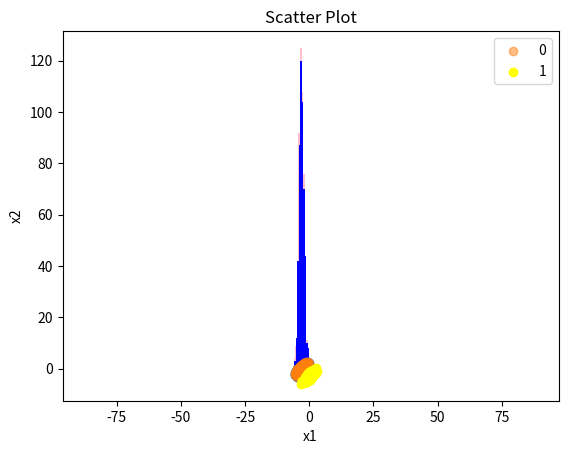

Source code (Python):
# -*- coding: utf-8 -*-
"""Numpy_Assignment_Completed.ipynb

Automatically generated by Colaboratory.

Original file is located at
    https://colab.research.google.com/<link-removed>

#Numpy Assignments - Create Random Numbers
"""

import numpy as np

mean = (-3, 0)
cov = ([1.0, 0.8], [0.8, 1.0])

np.random.seed(0)
random_number = np.random.multivariate_normal(mean, cov, 500)
print(random_number)
random_number.shape

"""#Numpy Assignment - Visualize with a Scatter Plot"""

import matplotlib.pyplot as plt

mean = (-3, 0)
cov = ([1.0, 0.8], [0.8, 1.0])

np.random.seed(0)

x, y = np.random.multivariate_normal(mean, cov, 500).T

plt.title('The Scatter Plot')
plt.xlabel("X1 Cordinate")
plt.ylabel("X2 Cordinate")
plt.scatter(x, y)
plt.axis('equal')

plt.show()

"""#Numpy Assignment - Visualize with a Histogram"""

# Commented out IPython magic to ensure Python compatibility.
import matplotlib.pyplot as plt
# %matplotlib inline

plt.xlabel("X1 Cordinate")
plt.ylabel("Frequency")
plt.title("Histogram of X1 Cordinate")

x, y = np.random.multivariate_normal(mean, cov, 500).T
plt.hist(x, color="Pink")
plt.xlim(right=6)
plt.show()

plt.xlabel("X2 Cordinate")
plt.ylabel("Frequency")
plt.title("Histogram of X2 Cordinate")

x, y = np.random.multivariate_normal(mean, cov, 500).T
plt.hist(x, color="Blue")
plt.xlim(left=-5)
plt.show()

"""#Numpy Assignment - Adding Data"""

import matplotlib.pyplot as plt

mean2 = (0, -3)
cov2 = ([1.0, 0.8], [0.8, 1.0])
np.random.seed(0)

x, y = np.random.multivariate_normal(mean, cov, 500).T
x2, y2 = np.random.multivariate_normal(mean2, cov2, 500).T
plt.title('Scatter Plot')
plt.xlabel("x1")
plt.ylabel("x2")
plt.scatter(x, y, alpha=0.5, label="0")
plt.scatter(x2, y2, color="yellow", label="1")
plt.legend(loc='upper right')

plt.show()

"""#Numpy Assignment - Data Combination

"""

random_number1 = np.random.multivariate_normal(mean, cov, 500)
random_number2 = np.random.multivariate_normal(mean2, cov2,500)

np.random.seed(0)

random_numbers_combined = np.concatenate((random_number1, random_number2))

print(random_numbers_combined)
random_numbers_combined.shape

"""#Numpy Assignment - Labeling"""

zeros_ndarray = np.zeros(500)
ones_ndarray = np.ones(500)

first_ndarray=np.insert(random_number1,2,zeros_ndarray,axis=1)
second_ndarray=np.insert(random_number2,2,ones_ndarray,axis=1)
np.random.seed(0)
labeled_ndarray=np.concatenate((first_ndarray, second_ndarray))

print(labeled_ndarray)
labeled_ndarray.shape